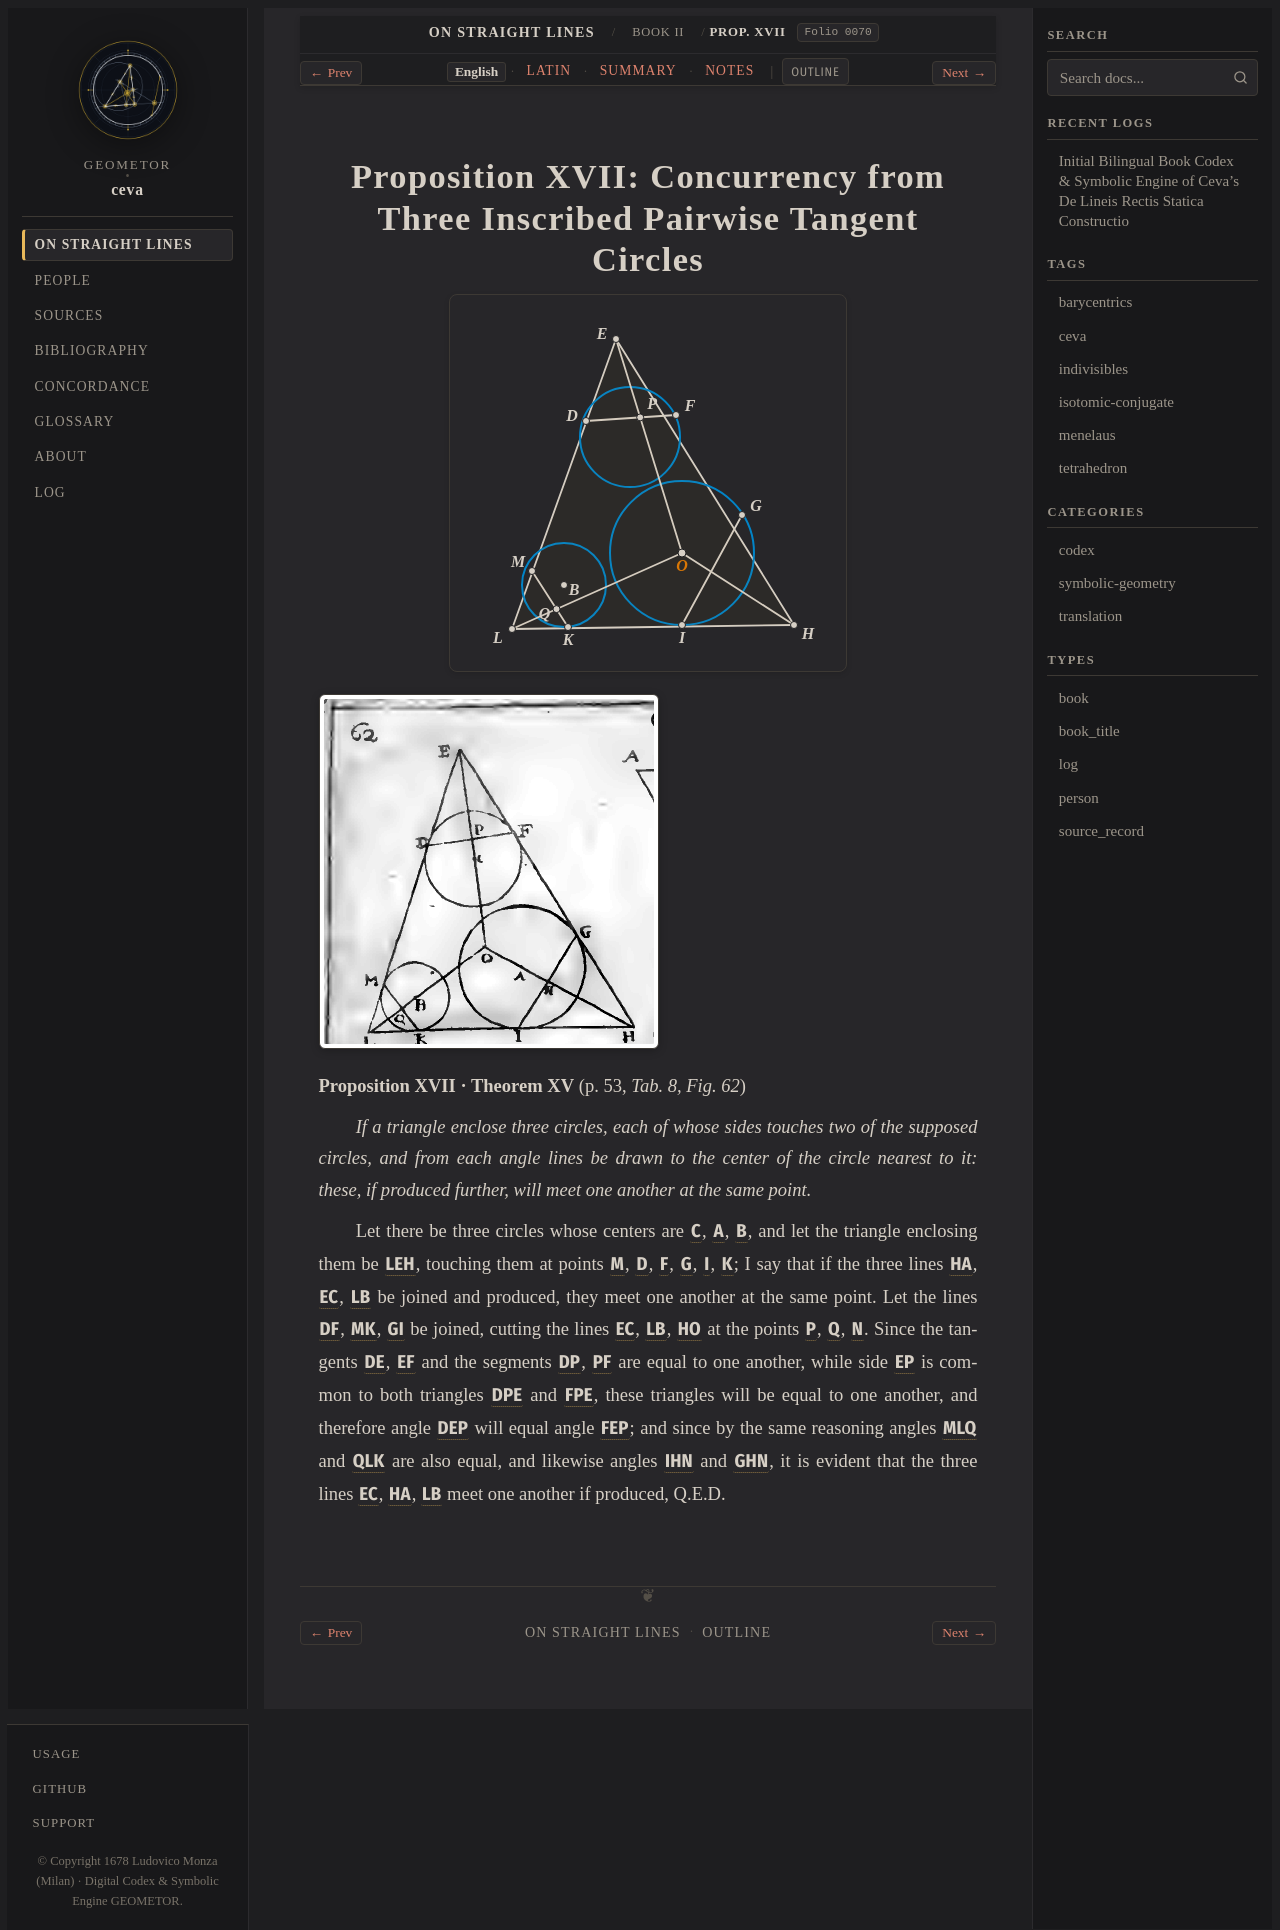

repository: geometor/ceva · page: de_lineis_rectis/liber_secundus/prop_17/index.html · generator: sphinx

:layout: book
:order: 18
:canonical_id: liber_secundus_prop_17
:breadcrumb_title: Prop. XVII
:folio: 0070
:tracks: English: index | Latin: la | Summary: summary | Notes: notes

.. _liber-secundus-prop-17:
.. _liber-secundus-prop-17-en:

Proposition XVII: Concurrency from Three Inscribed Pairwise Tangent Circles
===========================================================================

.. folio:: 0070
   :page: p. 53

.. picture:: 0117.g62.svg
   :alt: Calibrated interactive SVG — Ceva 1678 Tabula IX Fig. 62: Prop. XVII Three Circles

.. picture:: 0117.g62.png
   :alt: 1678 copperplate Tabula VIII Fig. 62: Three circles inside a triangle touching sides pairwise

**Proposition XVII · Theorem XV** (p. 53, `Tab. 8, Fig. 62`)

*If a triangle enclose three circles, each of whose sides touches two of the supposed circles, and from each angle lines be drawn to the center of the circle nearest to it: these, if produced further, will meet one another at the same point.*

Let there be three circles whose centers are :g:`C`, :g:`A`, :g:`B`, and let the triangle enclosing them be :g:`LEH`, touching them at points :g:`M`, :g:`D`, :g:`F`, :g:`G`, :g:`I`, :g:`K`; 
I say that if the three lines :g:`HA`, :g:`EC`, :g:`LB` be joined and produced, they meet one another at the same point. Let the lines :g:`DF`, :g:`MK`, :g:`GI` be joined, cutting the lines :g:`EC`, :g:`LB`, :g:`HO` at the points :g:`P`, :g:`Q`, :g:`N`. 
Since the tangents :g:`DE`, :g:`EF` and the segments :g:`DP`, :g:`PF` are equal to one another, while side :g:`EP` is common to both triangles :g:`DPE` and :g:`FPE`, these triangles will be equal to one another, and therefore angle :g:`DEP` will equal angle :g:`FEP`; 
and since by the same reasoning angles :g:`MLQ` and :g:`QLK` are also equal, and likewise angles :g:`IHN` and :g:`GHN`, it is evident that the three lines :g:`EC`, :g:`HA`, :g:`LB` meet one another if produced, Q.E.D.

.. toctree::
   :hidden:

   la
   summary
   notes
